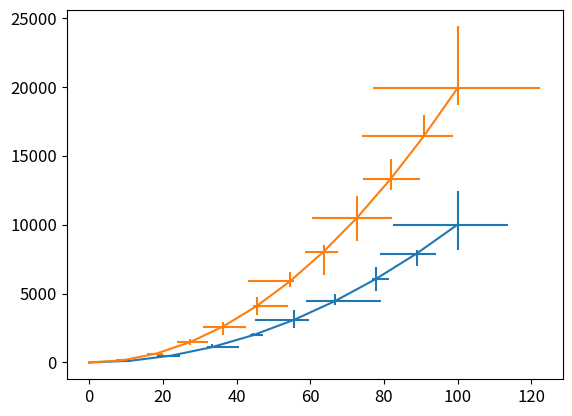
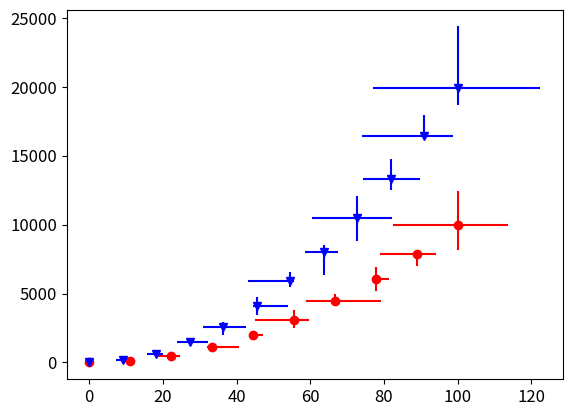
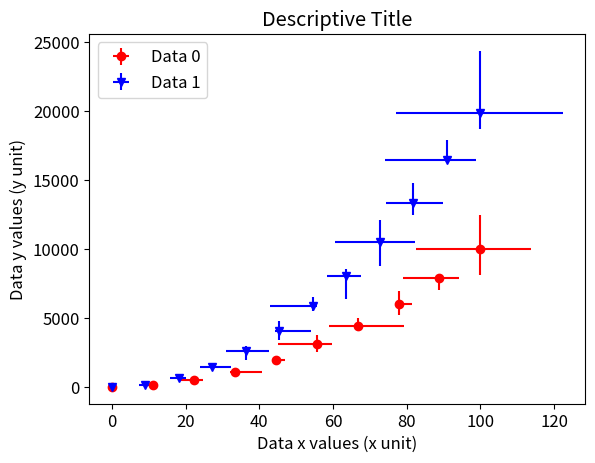
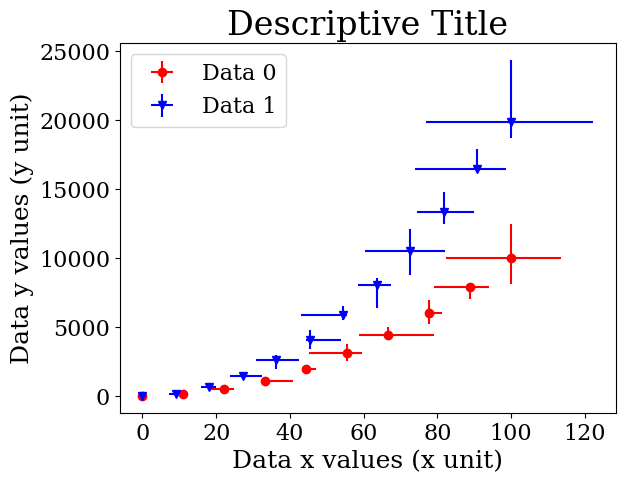
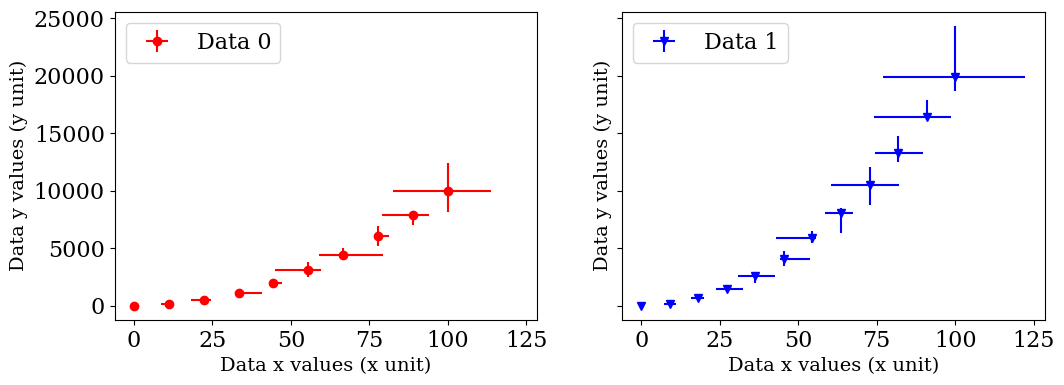

The matplotlib source for these figures, in order:
# Import the packages you need
import numpy as np
import matplotlib.pyplot as plt
%matplotlib inline

# This is to make sure we undo a change I do later (just in case)
plt.rcParams.update({'font.family':'sans-serif', 'font.size':12})

# Let's generate some sample data
# Data Set 0
xs_0 = np.linspace(0,100,10)
ys_0 = [x**2 for x in xs_0]
x_errors_0 = np.transpose([[np.random.rand(1)[0]*x*0.25 for i in range(2)] for x in xs_0])
y_errors_0 = np.transpose([[np.random.rand(1)[0]*y*0.25 for i in range(2)] for y in ys_0])

# Data Set 1
xs_1 = np.linspace(0,100,12)
ys_1 = [2*x**2 - x for x in xs_1]
x_errors_1 = np.transpose([[np.random.rand(1)[0]*x*0.25 for i in range(2)] for x in xs_1])
y_errors_1 = np.transpose([[np.random.rand(1)[0]*y*0.25 for i in range(2)] for y in ys_1])

# What shape should the error data have?
np.shape(x_errors_0)

# Plot the scatterplot with errors
plt.figure()
plt.errorbar(xs_0, ys_0, xerr=x_errors_0, yerr=y_errors_0)
plt.errorbar(xs_1, ys_1, xerr=x_errors_1, yerr=y_errors_1)
plt.show()

# That's kinda ugly. Let's try again with some kwargs (key word arguments)
# which you can find here: https://matplotlib.org/stable/api/_as_gen/matplotlib.pyplot.errorbar.html
plt.figure()
plt.errorbar(xs_0, ys_0, xerr=x_errors_0, yerr=y_errors_0, color='red', marker='o', ls='')
plt.errorbar(xs_1, ys_1, xerr=x_errors_1, yerr=y_errors_1, color='blue', marker='v', ls='')
plt.show()
# What did we change here? Why does it matter?

# Now, let's add some labels
plt.figure()
plt.errorbar(xs_0, ys_0, xerr=x_errors_0, yerr=y_errors_0, color='red', marker='o', ls='', label='Data 0')
plt.errorbar(xs_1, ys_1, xerr=x_errors_1, yerr=y_errors_1, color='blue', marker='v', ls='', label='Data 1')
plt.legend(loc='upper left')
plt.xlabel('Data x values (x unit)')
plt.ylabel('Data y values (y unit)')
plt.title('Descriptive Title')
plt.show()
# What did we change here? Why does it matter?

# Let's change the text defaults
plt.rcParams.update({'font.family':'serif', 'font.size':16})

# Notice how nothing changed in this part of the code
plt.figure()
plt.errorbar(xs_0, ys_0, xerr=x_errors_0, yerr=y_errors_0, color='red', marker='o', ls='', label='Data 0')
plt.errorbar(xs_1, ys_1, xerr=x_errors_1, yerr=y_errors_1, color='blue', marker='v', ls='', label='Data 1')
plt.legend(loc='upper left')
plt.xlabel('Data x values (x unit)', fontsize=18)
plt.ylabel('Data y values (y unit)', fontsize=18)
plt.title('Descriptive Title', fontsize=24)
plt.show()
# What did we change here? Why does it matter?

# What if I want the date on separate plots?
fig, ax = plt.subplots(nrows=1, ncols=2, sharex=True, sharey=True, figsize=(12, 4))

cax = ax[0]
cax.errorbar(xs_0, ys_0, xerr=x_errors_0, yerr=y_errors_0, color='red', marker='o', ls='', label='Data 0')
cax.legend(loc='upper left')
cax.set_xlabel('Data x values (x unit)', fontsize=14)
cax.set_ylabel('Data y values (y unit)', fontsize=14)

cax = ax[1]
cax.errorbar(xs_1, ys_1, xerr=x_errors_1, yerr=y_errors_1, color='blue', marker='v', ls='', label='Data 1')
cax.legend(loc='upper left')
cax.set_xlabel('Data x values (x unit)', fontsize=14)
cax.set_ylabel('Data y values (y unit)', fontsize=14)

# How can I add subplot titles?
# How can I add an overall title?
plt.show()

